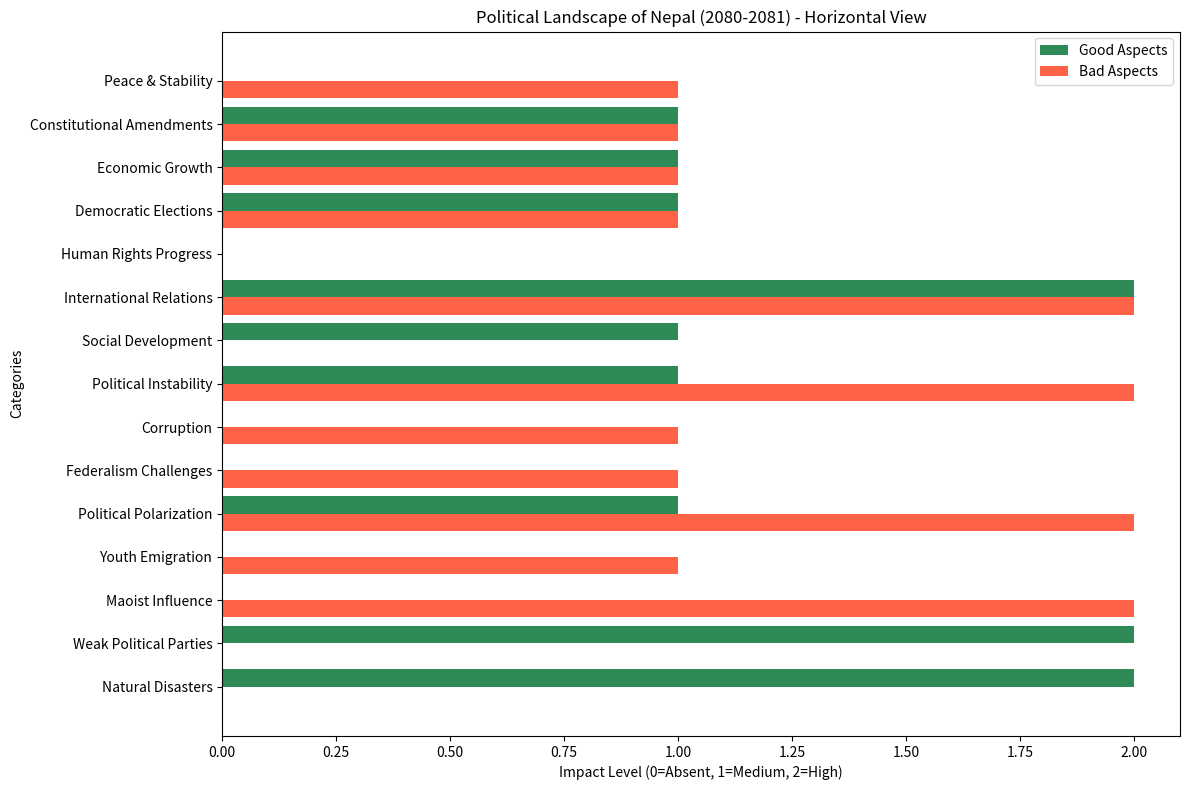

Write Python code to recreate this figure.
import matplotlib.pyplot as plt

# Data for good and bad aspects
categories = ['Peace & Stability', 'Constitutional Amendments', 'Economic Growth', 'Democratic Elections', 
              'Human Rights Progress', 'International Relations', 'Social Development', 
              'Political Instability', 'Corruption', 'Federalism Challenges', 'Political Polarization', 
              'Youth Emigration', 'Maoist Influence', 'Weak Political Parties', 'Natural Disasters']

good_aspects = [0, 1, 1, 1, 0, 2, 1, 1, 0, 0, 1, 0, 0, 2, 2]
bad_aspects = [1, 1, 1, 1, 0, 2, 0, 2, 1, 1, 2, 1, 2, 0, 0]

# Create a new type of plot: Horizontal bar chart
fig, ax = plt.subplots(figsize=(12, 8))
bar_width = 0.4
index = range(len(categories))

# Plotting the good and bad aspects horizontally
bar1 = ax.barh(index, good_aspects, bar_width, label='Good Aspects', color='seagreen')
bar2 = ax.barh([i + bar_width for i in index], bad_aspects, bar_width, label='Bad Aspects', color='tomato')

# Adding labels and title
ax.set_ylabel('Categories')
ax.set_xlabel('Impact Level (0=Absent, 1=Medium, 2=High)')
ax.set_title('Political Landscape of Nepal (2080-2081) - Horizontal View')
ax.set_yticks([i + bar_width / 2 for i in index])
ax.set_yticklabels(categories)
ax.invert_yaxis()  # Highest impact on top
ax.legend()

# Show the plot
plt.tight_layout()
plt.show()

